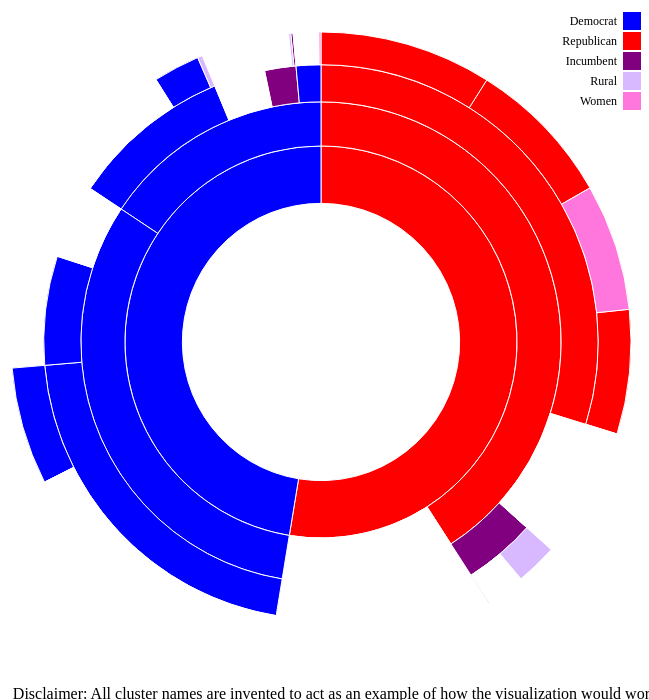
D3 v3 page, settled after 480 driven frames (8 s of simulated time); the page loaded 1 data file(s).


      var width = 640, height = 700,
          radius = (Math.min(width, height) / 2) - 10;

      var x = d3.scale.linear().range([0, 2 * Math.PI]);
      var y = d3.scale.sqrt().range([0, radius]);

      var partition = d3.layout.partition().value(function(d) { return d.size; });
      var arc = d3.svg.arc()
                  .startAngle(function(d) { return Math.max(0, Math.min(2 * Math.PI, x(d.x))); })
                  .endAngle(function(d) { return Math.max(0, Math.min(2 * Math.PI, x(d.x + d.dx))); })
                  .innerRadius(function(d) { return Math.max(0, y(d.y)); })
                  .outerRadius(function(d) { return Math.max(0, y(d.y + d.dy)); });

      var svg = d3.select(".visualization").append("svg")
                  .attr("width", width)
                  .attr("height", height)
                  .append("g")
                  .attr("transform", "translate(" + width / 2 + "," + (height / 2) + ")");

      var selectedCategory = "";

      d3.json("sunburstdata.json", function(error, root) {
        if (error) throw error;

        svg.selectAll("path")
            .data(partition.nodes(root))
            .enter().append("path")
            .attr("d", arc)
            .style("fill", function(d) { 
                if (d.name.endsWith("U")) return "#ffffff";
                else if (d.name.charAt(3) === "3") return "#d8b8ff";
                else if (d.name.charAt(3) === "6") return "#FF76DC";
                else if (d.name.charAt(2) === "0") return "purple"; 
                else if (d.name.startsWith("0")) return "blue";
                else if (d.name.startsWith("1")) return "red";
                return "#ffffff";
            })
            .on("mouseover", function(d) { 
                if (!d.name.endsWith("U") && d.name !== "DISTRIBUTION" && selectedCategory) {
                    createBarChart(d);
                }
            })
            .on("mouseout", removeBarChart)
            .on("click", function(d) {
                zoom(d);
            })
            .append("title")
            .text(function(d) { 
              var size = parseFloat(d.size).toFixed(3); // Round to 3 decimal places
              
              // Return text only when d.name is not "DISTRIBUTION" or ends with "U"
              if (d.name !== "DISTRIBUTION" && !d.name.endsWith("U")) {
                  return "Cluster: " + d.displayname +  " " + "\n" + "Percent: " + size;
              };
            });

        // Handling dropdown change
        document.getElementById('visualization-type').addEventListener('change', function() {
          selectedCategory = this.value;
          removeBarChart(); // Clear existing charts when category changes
        });

        // Legend
        var legend = svg.selectAll(".legend")
            .data(["Democrat", "Republican", "Incumbent", "Rural", "Women"])
            .enter().append("g")
            .attr("class", "legend")
            .attr("transform", function(d, i) { return "translate(0," + (i * 20 - height / 2 + 20) + ")"; });

        legend.append("rect")
            .attr("x", width / 2 - 18)
            .attr("width", 18)
            .attr("height", 18)
            .style("fill", function(d, i) {
                if (i === 0) return "blue";
                else if (i === 1) return "red";
                else if (i === 2) return "purple"; 
                else if (i === 3) return "#d8b8ff"; 
                else if (i === 4) return "#FF76DC"; 
            });

        legend.append("text")
            .attr("x", width / 2 - 24)
            .attr("y", 9)
            .attr("dy", ".35em")
            .style("text-anchor", "end")
            .text(function(d) { return d; });

      });

      function zoom(d) {
        var xd = d3.interpolate(x.domain(), [d.x, d.x + d.dx]),
            yd = d3.interpolate(y.domain(), [d.y, 1]),
            yr = d3.interpolate(y.range(), [d.y ? 20 : 0, radius]);

        svg.transition()
           .duration(750)
           .selectAll("path")
           .attrTween("d", function(d) {
             return function() { return arc(d); };
           })
           .tween("scale", function() {
             return function(t) { x.domain(xd(t)); y.domain(yd(t)).range(yr(t)); };
           });
      }

      function createBarChart(d) {
        var container = d3.select(".circle").html('').append("div")
                                 .attr("class", "bar-chart-container");
        var data = [];
        if (selectedCategory === "genderDistribution") {
          data.push({ label: 'Men', value: d.pmen, class: 'men' });
          data.push({ label: 'Women', value: 100 - d.pmen, class: 'women' });
        } else if (selectedCategory === "employmentStatus") {
          data.push({ label: 'Employed', value: 100 - d.punemployed - d.pretired, class: 'neither' });
          data.push({ label: 'Unemployed', value: d.punemployed, class: 'unemployed' });
          data.push({ label: 'Retired', value: d.pretired, class: 'retired' });
        } else if (selectedCategory === "politicalParty") {
          data.push({ label: 'Democrat', value: d.pdemocrat, class: 'democrat' });
          data.push({ label: 'Republican', value: d.prepublican, class: 'republican' });
          data.push({ label: 'Third Party', value: 100 - d.pdemocrat - d.prepublican, class: 'neither' });
        }

        // Set the dimensions and margins of the graph
        var margin = {top: 50, right: 30, bottom: 50, left: 60},
            width = 700 - margin.left - margin.right,
            height = 300 - margin.top - margin.bottom;

        // Set the ranges
        var x = d3.scale.ordinal().rangeRoundBands([0, width], .05);
        var y = d3.scale.linear().range([height, 0]);

        // Define the axes
        var xAxis = d3.svg.axis().scale(x).orient("bottom");
        var yAxis = d3.svg.axis().scale(y).orient("left").ticks(10);

        // Add the SVG element
        var svg = container.append("svg")
            .attr("width", width + margin.left + margin.right)
            .attr("height", height + margin.top + margin.bottom)
            .append("g")
            .attr("transform", 
                    "translate(" + margin.left + "," + margin.top + ")");
        
        svg.append("text")
            .attr("x", (width / 2))
            .attr("y", 0 - (margin.top / 2))
            .attr("text-anchor", "middle")
            .style("font-size", "16px")
            .text("Cluster " + d.displayname); // Use d.displayname here

        // Scale the range of the data in the domains
        x.domain(data.map(function(d) { return d.label; }));
        y.domain([0, 100]); // Assuming data values are percentages out of 100

        // Add the X Axis
        var xAxisGroup = svg.append("g")
            .attr("class", "x axis")
            .attr("transform", "translate(0," + height + ")")
            .call(xAxis);

        // Add a horizontal line for the X axis
        xAxisGroup.append("line")
            .attr("x1", 0)
            .attr("y1", 0)
            .attr("x2", width)
            .attr("y2", 0)
            .style("stroke", "black");

        // Add the Y Axis
        var yAxisGroup = svg.append("g")
            .attr("class", "y axis")
            .call(yAxis);

        // Add a vertical line for the Y axis
        yAxisGroup.append("line")
            .attr("x1", 0)
            .attr("y1", 0)
            .attr("x2", 0)
            .attr("y2", height)
            .style("stroke", "black");
        
        function getFillColor(d) {
            // Add conditions based on classes to determine fill color
            if (d.class === 'men') return '#add8e6';
            else if (d.class === 'women') return '#FFB6C1';
            else if (d.class === 'unemployed') return '#FFFF99';
            else if (d.class === 'retired') return '#90ee90';
            else if (d.class === 'democrat') return '#add8e6';
            else if (d.class === 'republican') return '#ffcccb';
            else return '#d3d3d3'; // Default fill color
        }

        // Add the bars
        svg.selectAll("bar")
            .data(data)
            .enter().append("rect")
            .style("fill", function(d) { return getFillColor(d); })
            .attr("x", function(d) { return x(d.label); })
            .attr("width", x.rangeBand())
            .attr("y", function(d) { return y(d.value); })
            .attr("height", function(d) { return height - y(d.value); });

        svg.selectAll(".bar-label")
            .data(data)
            .enter().append("text")
            .attr("class", "bar-label")
            .attr("x", function(d) { return x(d.label) + x.rangeBand() / 2; })
            // The y position is adjusted to be inside the bar. If the value is very small, 
            // the label is positioned just above the bar to ensure visibility.
            .attr("y", function(d) { 
                var yPos = y(d.value);
                return d.value > 10 ? yPos + 15 : yPos - 15; // BEA CHANGE
            })
            .attr("dy", ".35em") // Centers the text vertically
            .attr("text-anchor", "middle")
            .text(function(d) { return d.value.toFixed(2) + "%"; });
        }

      function removeBarChart() {
        d3.select(".circle").html('');
      }
    

### data: sunburstdata.json
{
 "name": "DISTRIBUTION",
 "children": [
  {
   "name": "1",
   "size": 52.58,
   "displayname": "Not Democrat",
   "children": [
    "{... 9 keys}",
    "{... 2 keys}"
   ],
   "pmen": 62.47,
   "punemployed": 5.467,
   "pretired": 37.53,
   "pdemocrat": 19.07,
   "prepublican": 18.88
  },
  {
   "name": "0",
   "size": 47.42,
   "displayname": "Democrat",
   "children": [
    "{... 9 keys}",
    "{... 9 keys}"
   ],
   "pmen": 64.87,
   "punemployed": 11.68,
   "pretired": 18.73,
   "pdemocrat": 33.14,
   "prepublican": 28.89
  }
 ]
}